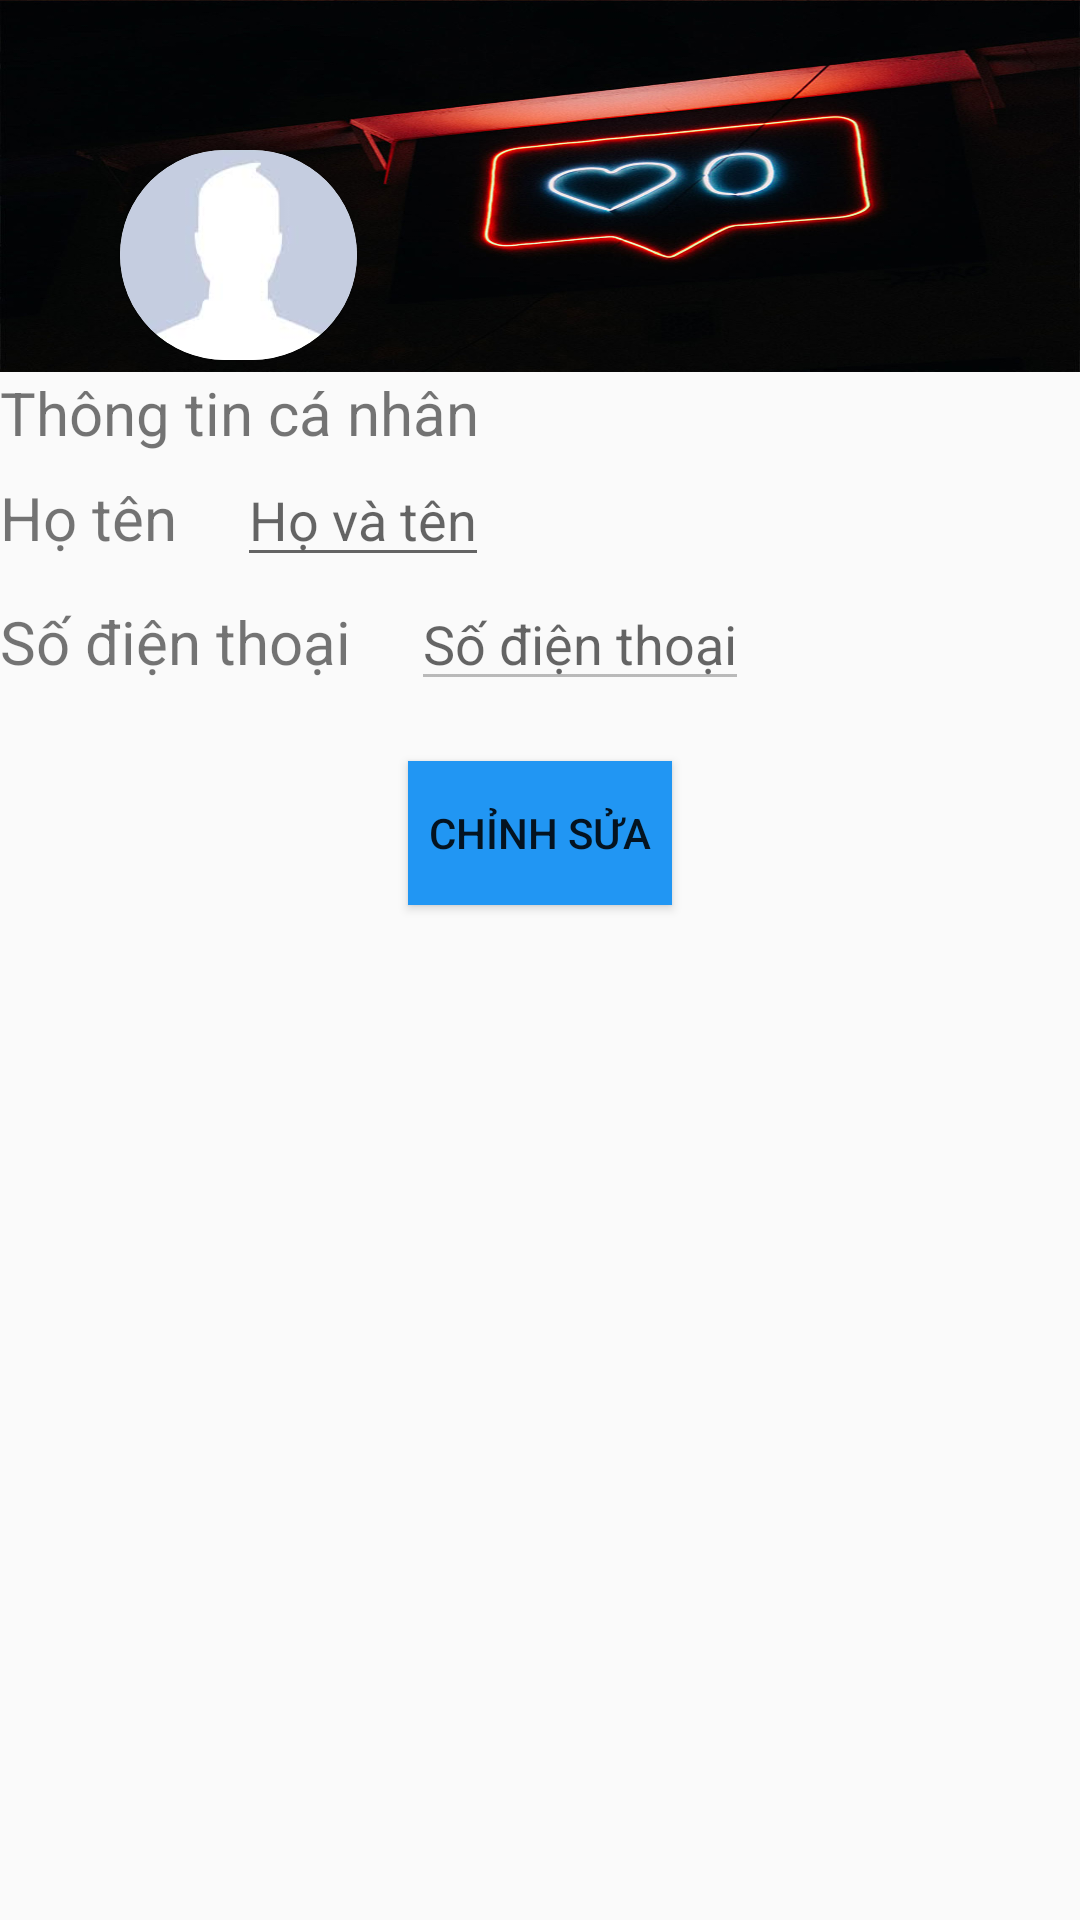

Layout XML and referenced resources for this Android screen:
<!-- AndroidManifest.xml: application theme Theme.AppCompat.Light.NoActionBar -->
<!-- res/layout/activity_profile_user.xml -->
<?xml version="1.0" encoding="utf-8"?>
<LinearLayout xmlns:android="http://schemas.android.com/apk/res/android"
    xmlns:app="http://schemas.android.com/apk/res-auto"
    xmlns:tools="http://schemas.android.com/tools"
    android:layout_width="match_parent"
    android:layout_height="match_parent"
    android:orientation="vertical"
    tools:context=".Profile_User">
    <LinearLayout
        android:layout_width="wrap_content"
        android:layout_height="124dp"
        android:background="@drawable/biaa"
        android:orientation="horizontal">

        <ImageView
            android:id="@+id/back_profile"
            android:layout_width="40dp"
            android:layout_height="40dp"
            android:src="@drawable/ic_ack" />
        <androidx.cardview.widget.CardView
            android:layout_width="wrap_content"
            android:layout_height="wrap_content"
            android:layout_marginTop="50dp"
            app:cardCornerRadius="35dp">
            <ImageView
                android:id="@+id/imgAvata_TTV"
                android:layout_width="79dp"
                android:layout_height="70dp"
                android:scaleType="centerCrop"
                android:src="@drawable/avatar" />
            <ImageView
                android:id="@+id/btnChupHinhAvatar"
                android:layout_width="wrap_content"
                android:layout_height="wrap_content"
                android:layout_marginTop="50dp"
                android:layout_marginLeft="50dp"
                app:srcCompat="@drawable/ic_camera" />

        </androidx.cardview.widget.CardView>
    </LinearLayout>
    <TextView
        android:layout_width="wrap_content"
        android:layout_height="wrap_content"
        android:text="Thông tin cá nhân"
        android:textSize="20dp" />
    <LinearLayout
        android:layout_width="wrap_content"
        android:layout_height="wrap_content"
        android:orientation="horizontal">
        <TextView
            android:layout_width="wrap_content"
            android:layout_height="wrap_content"
            android:text="Họ tên"
            android:textSize="20dp" />
        <EditText
            android:id="@+id/edt_name_profile"
            android:layout_width="wrap_content"
            android:layout_marginLeft="20dp"
            android:layout_height="wrap_content"
            android:hint="Họ và tên"/>
    </LinearLayout>
    <LinearLayout
        android:layout_width="wrap_content"
        android:layout_height="wrap_content"
        android:orientation="horizontal">
        <TextView
            android:layout_width="wrap_content"
            android:layout_height="wrap_content"
            android:text="Số điện thoại"
            android:textSize="20dp" />
        <EditText
            android:id="@+id/edt_sdt_profile"
            android:layout_width="wrap_content"
            android:layout_marginLeft="20dp"
            android:layout_height="wrap_content"
            android:enabled="false"
            android:hint="Số điện thoại"/>
    </LinearLayout>
    <Button
        android:id="@+id/update_profile"
        android:layout_width="wrap_content"
        android:layout_gravity="center"
        android:layout_height="wrap_content"
        android:background="#2196F3"
        android:layout_marginTop="20dp"
        android:text="Chỉnh sửa"/>
</LinearLayout>
<!-- resources referenced by this layout -->
<resources>
  <!-- drawable avatar: png bitmap (drawable, 10353 bytes) -->
  <!-- drawable biaa: jpg bitmap (drawable, 155837 bytes) -->
</resources>
